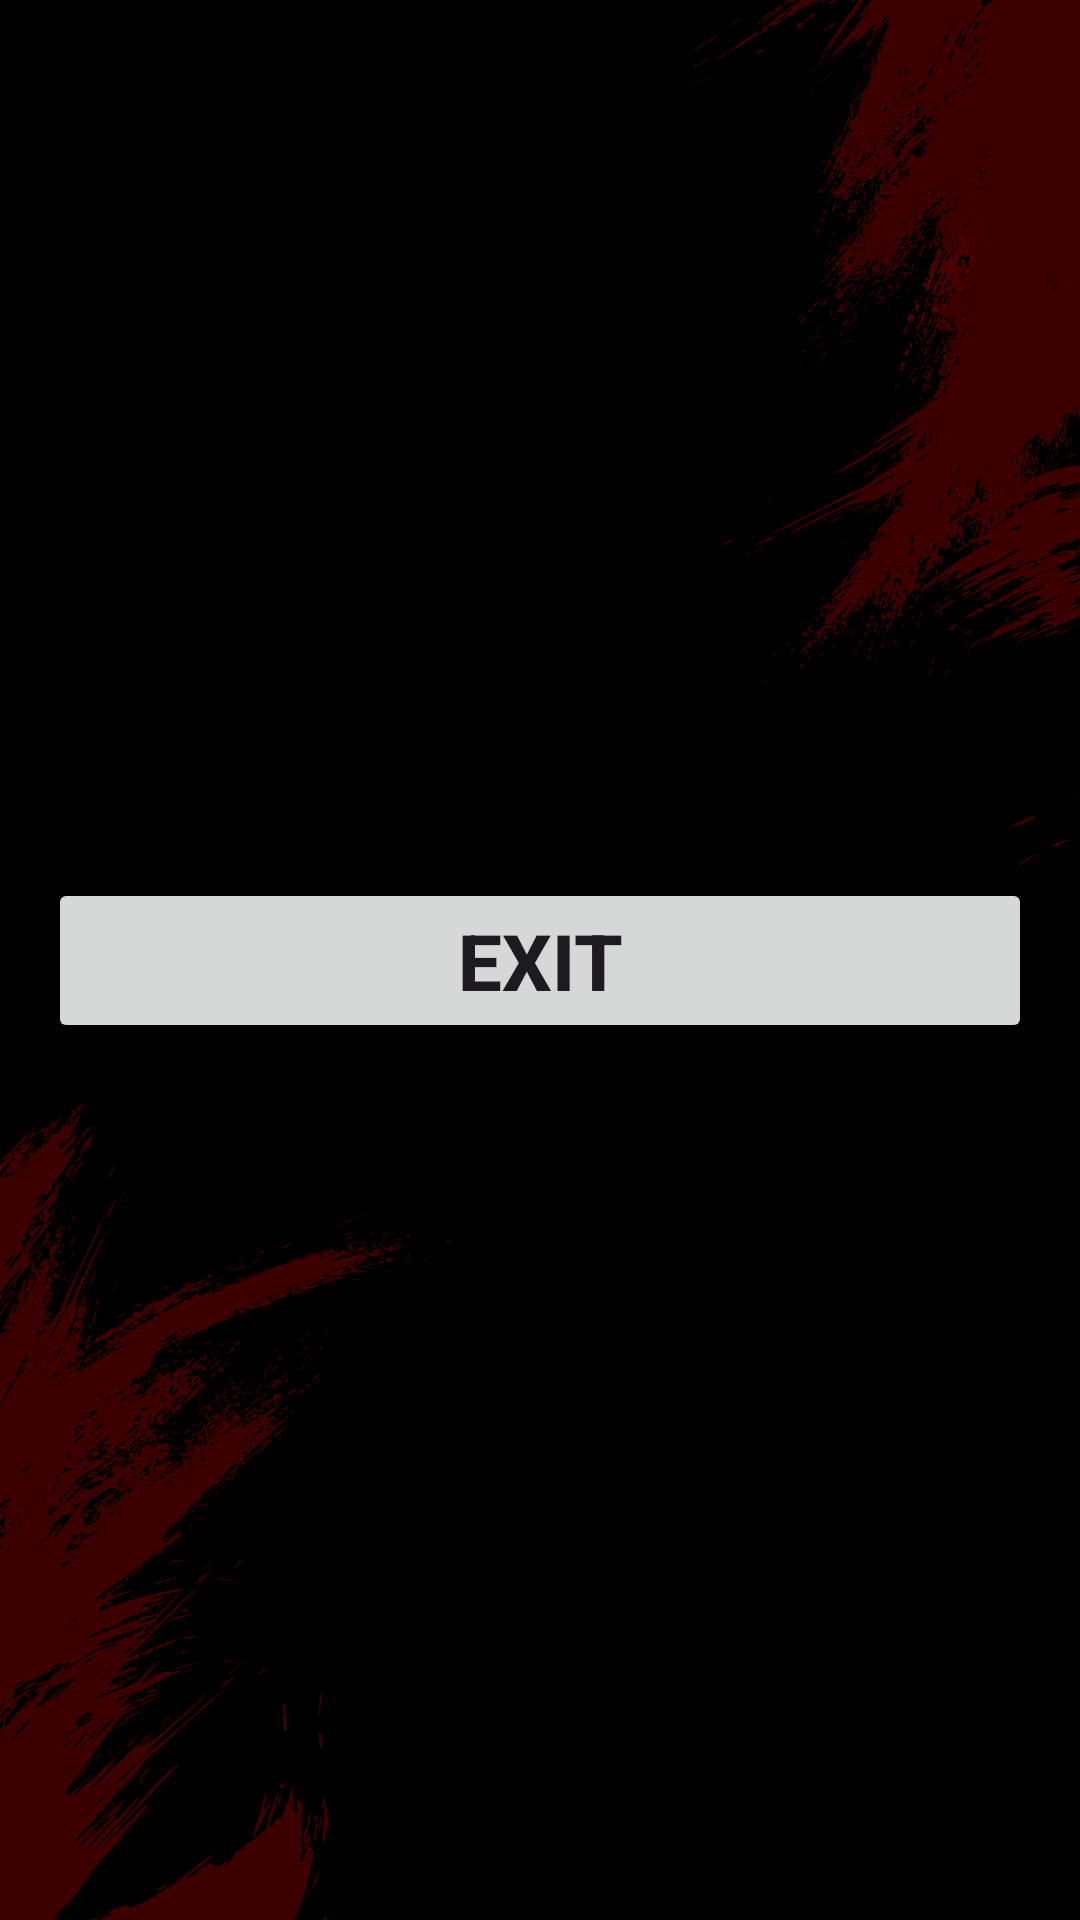

Write the Android layout XML for this screen, with the resource values it uses.
<!-- AndroidManifest.xml: application theme Theme.Inventary -->
<!-- res/layout/fragment_exit.xml -->
<?xml version="1.0" encoding="utf-8"?>
<androidx.constraintlayout.widget.ConstraintLayout xmlns:android="http://schemas.android.com/apk/res/android"
    xmlns:tools="http://schemas.android.com/tools"
    android:layout_width="match_parent"
    android:layout_height="match_parent"
    xmlns:app="http://schemas.android.com/apk/res-auto"
    android:background="@drawable/fondoinicio"
    tools:context=".ExitFragment">

    <Button
        android:id="@+id/closeApp"
        android:layout_width="match_parent"
        android:layout_height="wrap_content"
        android:textSize="26sp"
        app:layout_constraintEnd_toEndOf="parent"
        app:layout_constraintStart_toStartOf="parent"
        app:layout_constraintBottom_toBottomOf="parent"
        app:layout_constraintTop_toTopOf="parent"
        android:layout_marginHorizontal="16dp"
        android:text="@string/textExit"
        android:textStyle="bold"
        />


</androidx.constraintlayout.widget.ConstraintLayout>
<!-- resources referenced by this layout -->
<resources>
  <!-- drawable fondoinicio: png bitmap (drawable, 171248 bytes) -->
  <string name="textExit">Exit</string>
  <style name="Theme.Inventary" parent="Base.Theme.Inventary" />
  <style name="Base.Theme.Inventary" parent="Theme.Material3.DayNight.NoActionBar">
          
          <item name="colorPrimary">@color/red</item>
      </style>
  <color name="red">#ea284b</color>
</resources>
